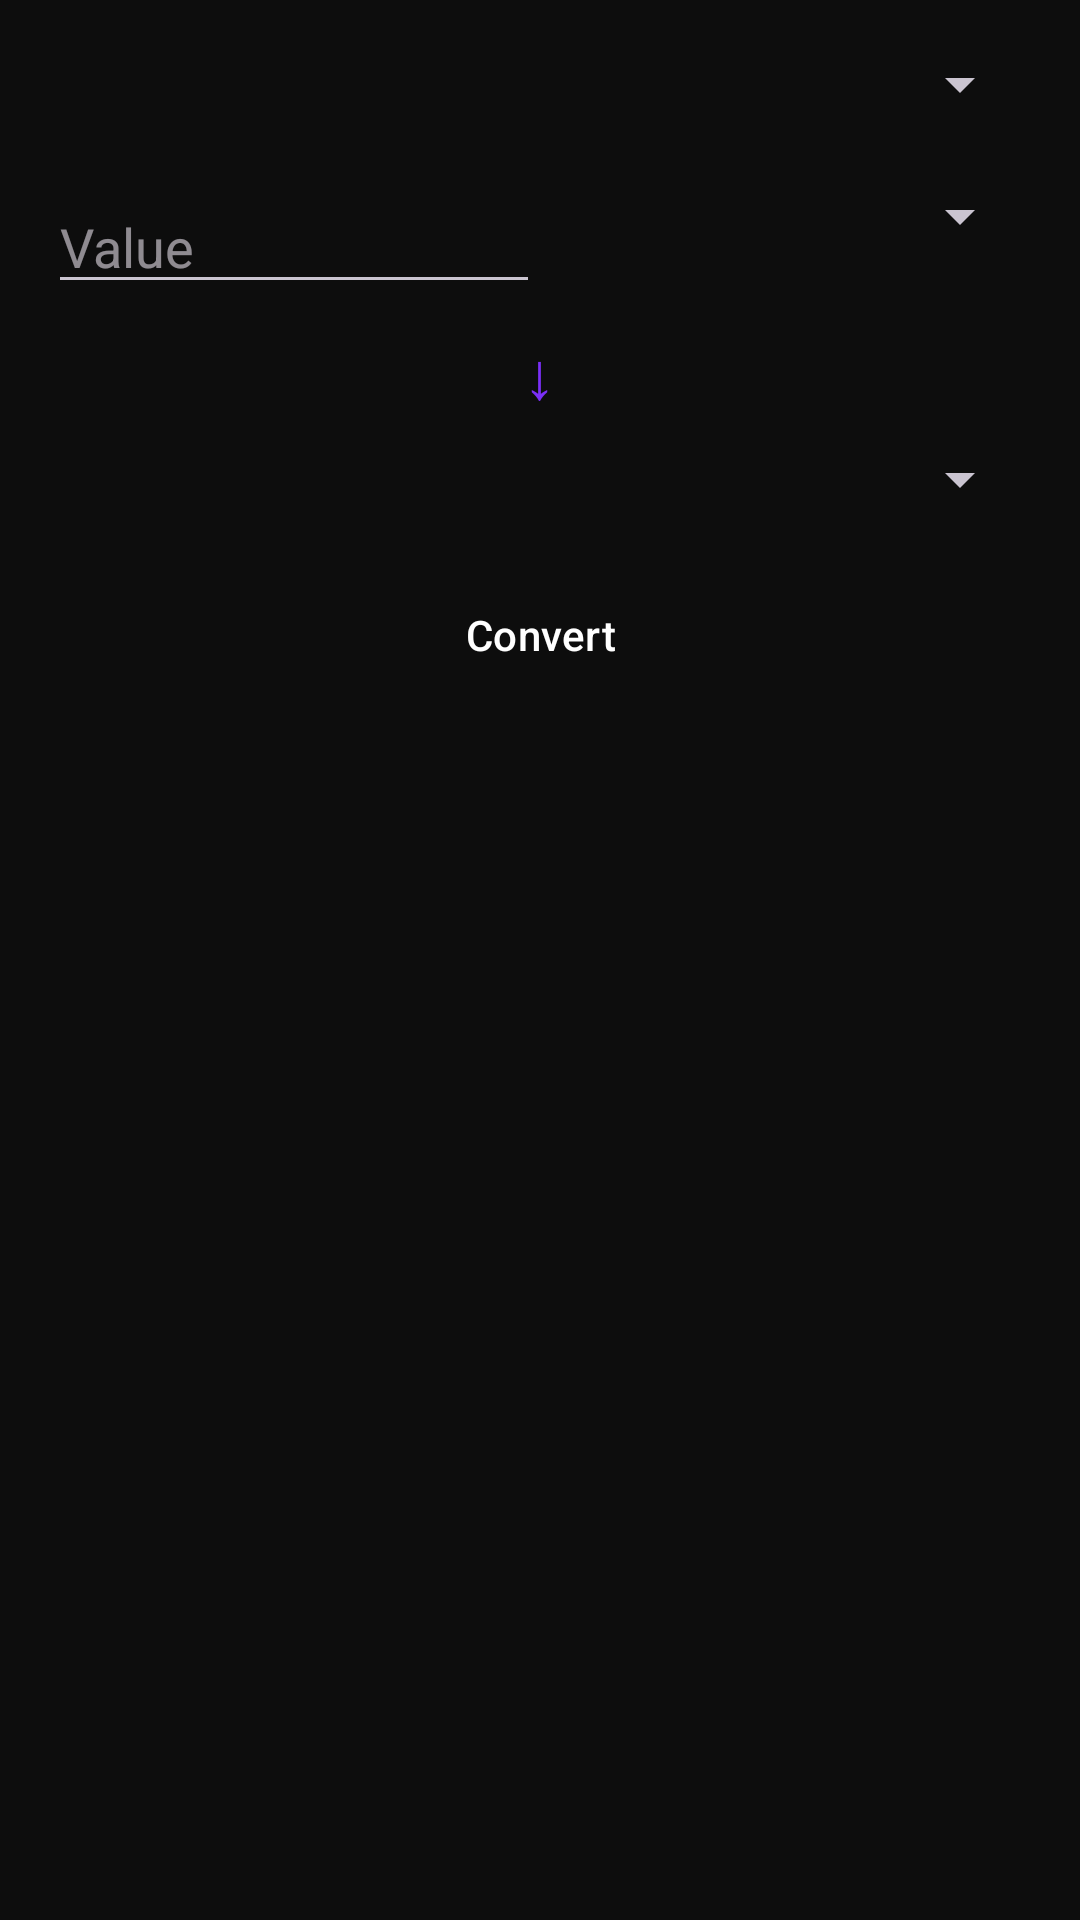

Produce the Android XML layout that renders to this screen, including the resource entries it uses.
<!-- AndroidManifest.xml: application theme Theme.TommyArena -->
<!-- res/layout/activity_unit_converter.xml -->
<?xml version="1.0" encoding="utf-8"?>
<LinearLayout xmlns:android="http://schemas.android.com/apk/res/android"
    android:layout_width="match_parent"
    android:layout_height="match_parent"
    android:orientation="vertical"
    android:background="@color/background_dark"
    android:padding="16dp">

    <Spinner
        android:id="@+id/categorySpinner"
        android:layout_width="match_parent"
        android:layout_height="wrap_content" />

    <LinearLayout
        android:layout_width="match_parent"
        android:layout_height="wrap_content"
        android:orientation="horizontal"
        android:layout_marginTop="20dp">

        <EditText
            android:id="@+id/fromValue"
            android:layout_width="0dp"
            android:layout_height="wrap_content"
            android:layout_weight="1"
            android:inputType="numberDecimal"
            android:hint="Value"
            android:textColor="@color/text_light" />

        <Spinner
            android:id="@+id/fromUnitSpinner"
            android:layout_width="0dp"
            android:layout_height="wrap_content"
            android:layout_weight="1" />
    </LinearLayout>

    <TextView
        android:layout_width="wrap_content"
        android:layout_height="wrap_content"
        android:text="↓"
        android:textColor="@color/purple_primary"
        android:textSize="22sp"
        android:layout_gravity="center"
        android:layout_marginVertical="8dp" />

    <Spinner
        android:id="@+id/toUnitSpinner"
        android:layout_width="match_parent"
        android:layout_height="wrap_content" />

    <Button
        android:id="@+id/btnConvert"
        style="@style/ToolButton"
        android:text="Convert"
        android:layout_marginTop="16dp" />

    <TextView
        android:id="@+id/resultText"
        android:layout_width="wrap_content"
        android:layout_height="wrap_content"
        android:textColor="@color/purple_primary"
        android:textSize="24sp"
        android:layout_marginTop="16dp" />

</LinearLayout>
<!-- resources referenced by this layout -->
<resources>
  <color name="background_dark">#0D0D0D</color>
  <color name="purple_primary">#7B2FF7</color>
  <color name="text_light">#FFFFFF</color>
  <style name="ToolButton" parent="Widget.Material3.Button">
          <item name="android:layout_width">match_parent</item>
          <item name="android:layout_height">wrap_content</item>
          <item name="android:layout_marginBottom">10dp</item>
          <item name="android:textAllCaps">false</item>
          <item name="backgroundTint">@color/purple_dark</item>
          <item name="android:textColor">@color/text_light</item>
          <item name="cornerRadius">10dp</item>
      </style>
  <style name="Theme.TommyArena" parent="Theme.Material3.Dark.NoActionBar">
          <item name="colorPrimary">@color/purple_primary</item>
          <item name="colorPrimaryVariant">@color/purple_dark</item>
          <item name="colorOnPrimary">@color/text_light</item>
          <item name="android:windowBackground">@color/background_dark</item>
      </style>
  <color name="purple_dark">#2E0854</color>
</resources>
